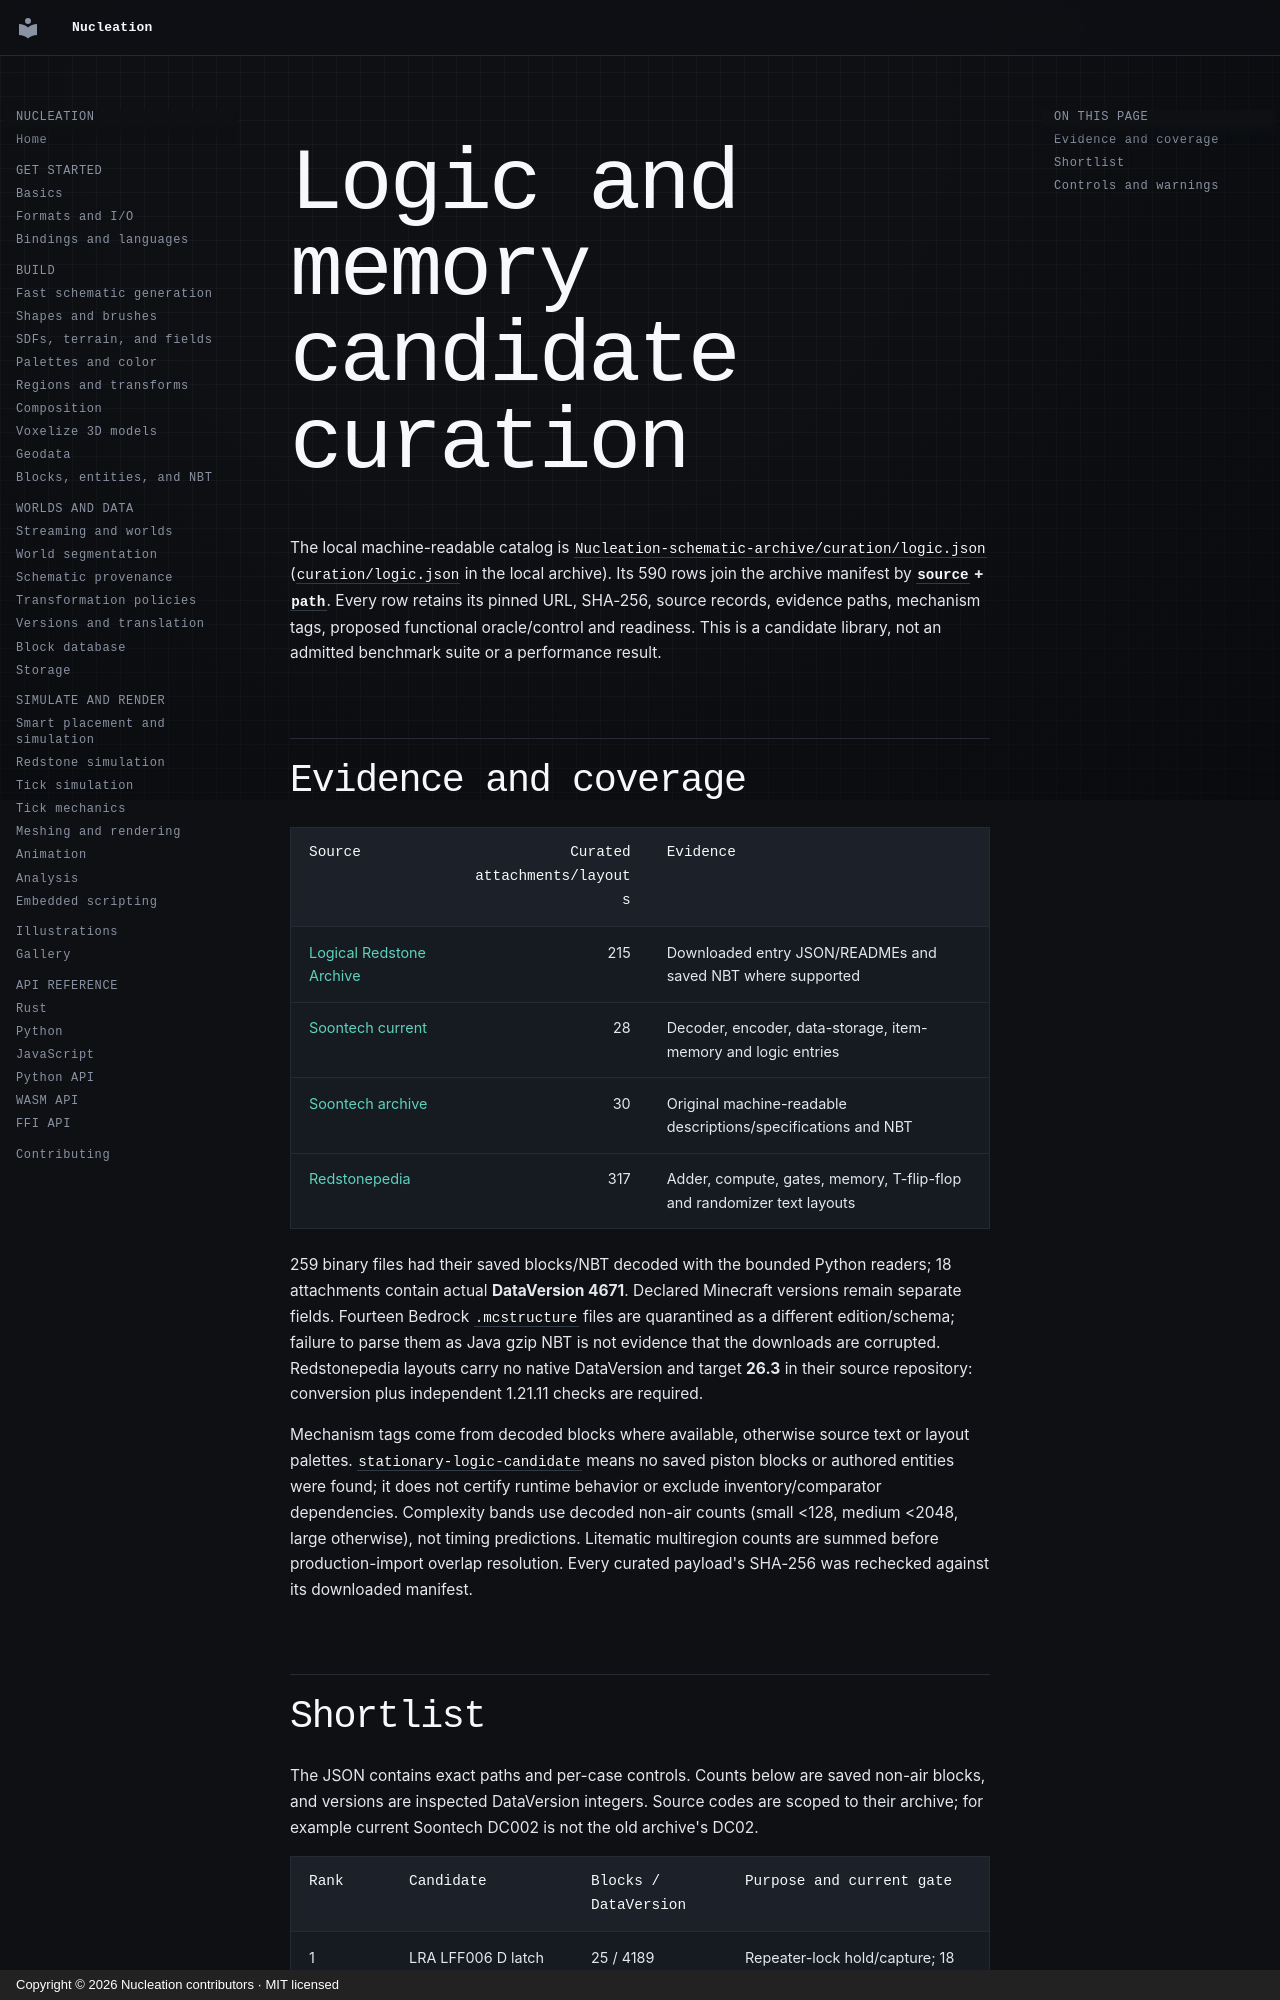

repository: Schem-at/Nucleation · page: performance/schematic-candidates/curation-logic/index.html · generator: mkdocs · copyright: Copyright © 2026 Nucleation contributors · MIT licensed

# Logic and memory candidate curation

The local machine-readable catalog is
`Nucleation-schematic-archive/curation/logic.json` (`curation/logic.json` in the local archive).
Its 590 rows join the archive manifest by **`source` + `path`**. Every row retains
its pinned URL, SHA-256, source records, evidence paths, mechanism tags, proposed
functional oracle/control and readiness. This is a candidate library, not an
admitted benchmark suite or a performance result.

## Evidence and coverage

| Source | Curated attachments/layouts | Evidence |
| --- | ---: | --- |
| [Logical Redstone Archive](https://github.com/mattbatwings/Logical-Redstone-Archive/tree/6d054aa0a87d8f58f672625b3e6d0e727bd97016) | 215 | Downloaded entry JSON/READMEs and saved NBT where supported |
| [Soontech current](https://github.com/Soontech-Annals/SoonNowArchive/tree/d58447452e7a2df336a989c4e1c389f2ecea8f7f) | 28 | Decoder, encoder, data-storage, item-memory and logic entries |
| [Soontech archive](https://github.com/Soontech-Annals/Archive/tree/dd1ab242c66e3de3805a5acffdcd5ef1d87c7740) | 30 | Original machine-readable descriptions/specifications and NBT |
| [Redstonepedia](https://github.com/vjeux/redstonepedia/tree/86a5e4843d8effe81bf7bf411a554cef8b58a1c9) | 317 | Adder, compute, gates, memory, T-flip-flop and randomizer text layouts |

259 binary files had their saved blocks/NBT decoded with the bounded Python
readers; 18 attachments contain actual **DataVersion 4671**. Declared Minecraft
versions remain separate fields. Fourteen Bedrock `.mcstructure` files are
quarantined as a different edition/schema; failure to parse them as Java gzip
NBT is not evidence that the downloads are corrupted. Redstonepedia layouts
carry no native DataVersion and target **26.3** in their source repository:
conversion plus independent 1.21.11 checks are required.

Mechanism tags come from decoded blocks where available, otherwise source text
or layout palettes. `stationary-logic-candidate` means no saved piston blocks or
authored entities were found; it does not certify runtime behavior or exclude
inventory/comparator dependencies. Complexity bands use decoded non-air counts
(small <128, medium <2048, large otherwise), not timing predictions. Litematic
multiregion counts are summed before production-import overlap resolution.
Every curated payload's SHA-256 was rechecked against its downloaded manifest.
